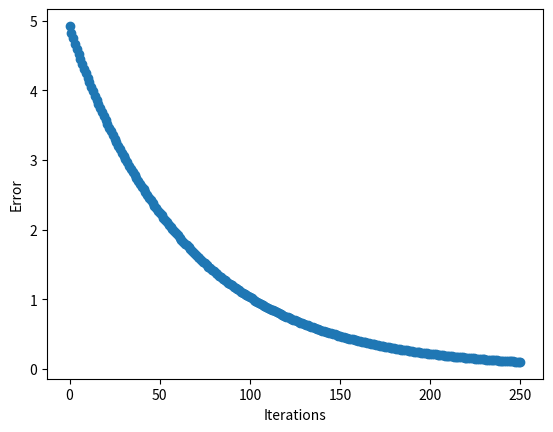
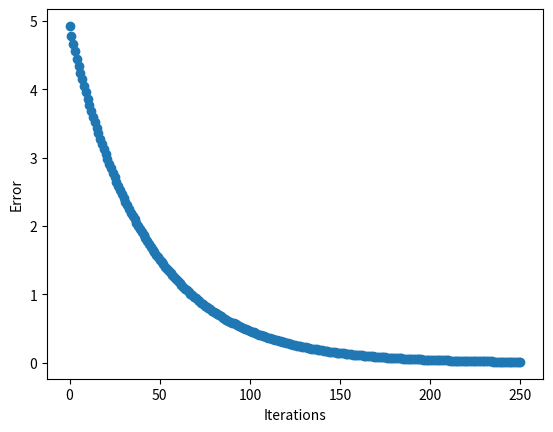
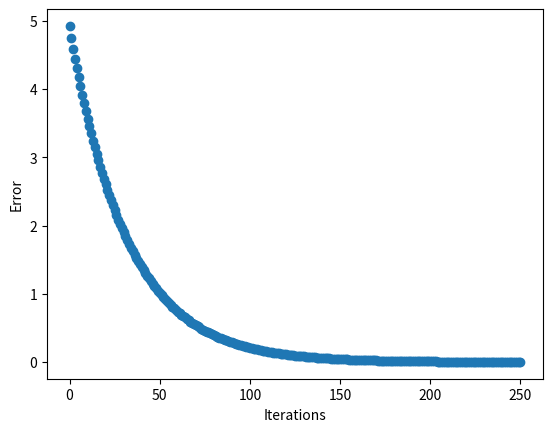
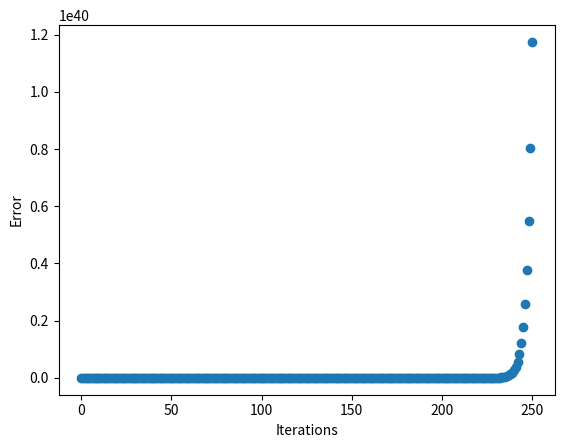

Generate these figures, in order, with matplotlib:
import numpy as np
import matplotlib.pyplot as plt
import numpy.linalg as la
import math

def norm2(error):
    res = 0
    for element in error:
        res += pow(element, 2)
    return math.sqrt(res)

def richardsonAlgo(A, b, x_old, alpha, iterations, xstar):
    figure = plt.figure()
    eigenvalues = la.eigvals(A)
    print(eigenvalues)
    x_old_copy = x_old
    
    error = xstar - x_old
    errors = [norm2(error)]
    iteration = [0]
    I = np.identity(len(A)) #Supposedly returns the first dimension (number of rows ? )
    
    for i in range(iterations):
        x_new = np.add( np.matmul((I - alpha*A), x_old_copy), alpha*b)
        x_old_copy = x_new
        error = xstar - x_new
        errors.append(norm2(error))
        iteration.append(i+1)
        #print(i)

    #print(iteration, errors)
    plt.scatter(iteration, errors)
    plt.xlabel("Iterations")
    plt.ylabel("Error")
    plt.show()
    return figure

def main():
    
    A = np.array([[1, -0.5, 0, 0],
         [-0.5, 1, -2/3, 0],
         [0, -2/3, 1, -2/3],
         [0, 0, -0.5, 1]
         ])
    b = np.array([0.5, 0, 0, 0])
    x_old = np.array([0,0,0,0])
    a_1 = 0.5
    a_2 = 0.75
    a_3 = 1
    a_4 = 1.25
    xstar = np.array([2, 3, 3, 1.5])
    iterations = 250

    
    richardsonAlgo(A, b, x_old, a_1, iterations, xstar), 
    richardsonAlgo(A, b, x_old, a_2, iterations, xstar)
    richardsonAlgo(A, b, x_old, a_3, iterations, xstar)
    richardsonAlgo(A, b, x_old, a_4, iterations, xstar)
    
main()

